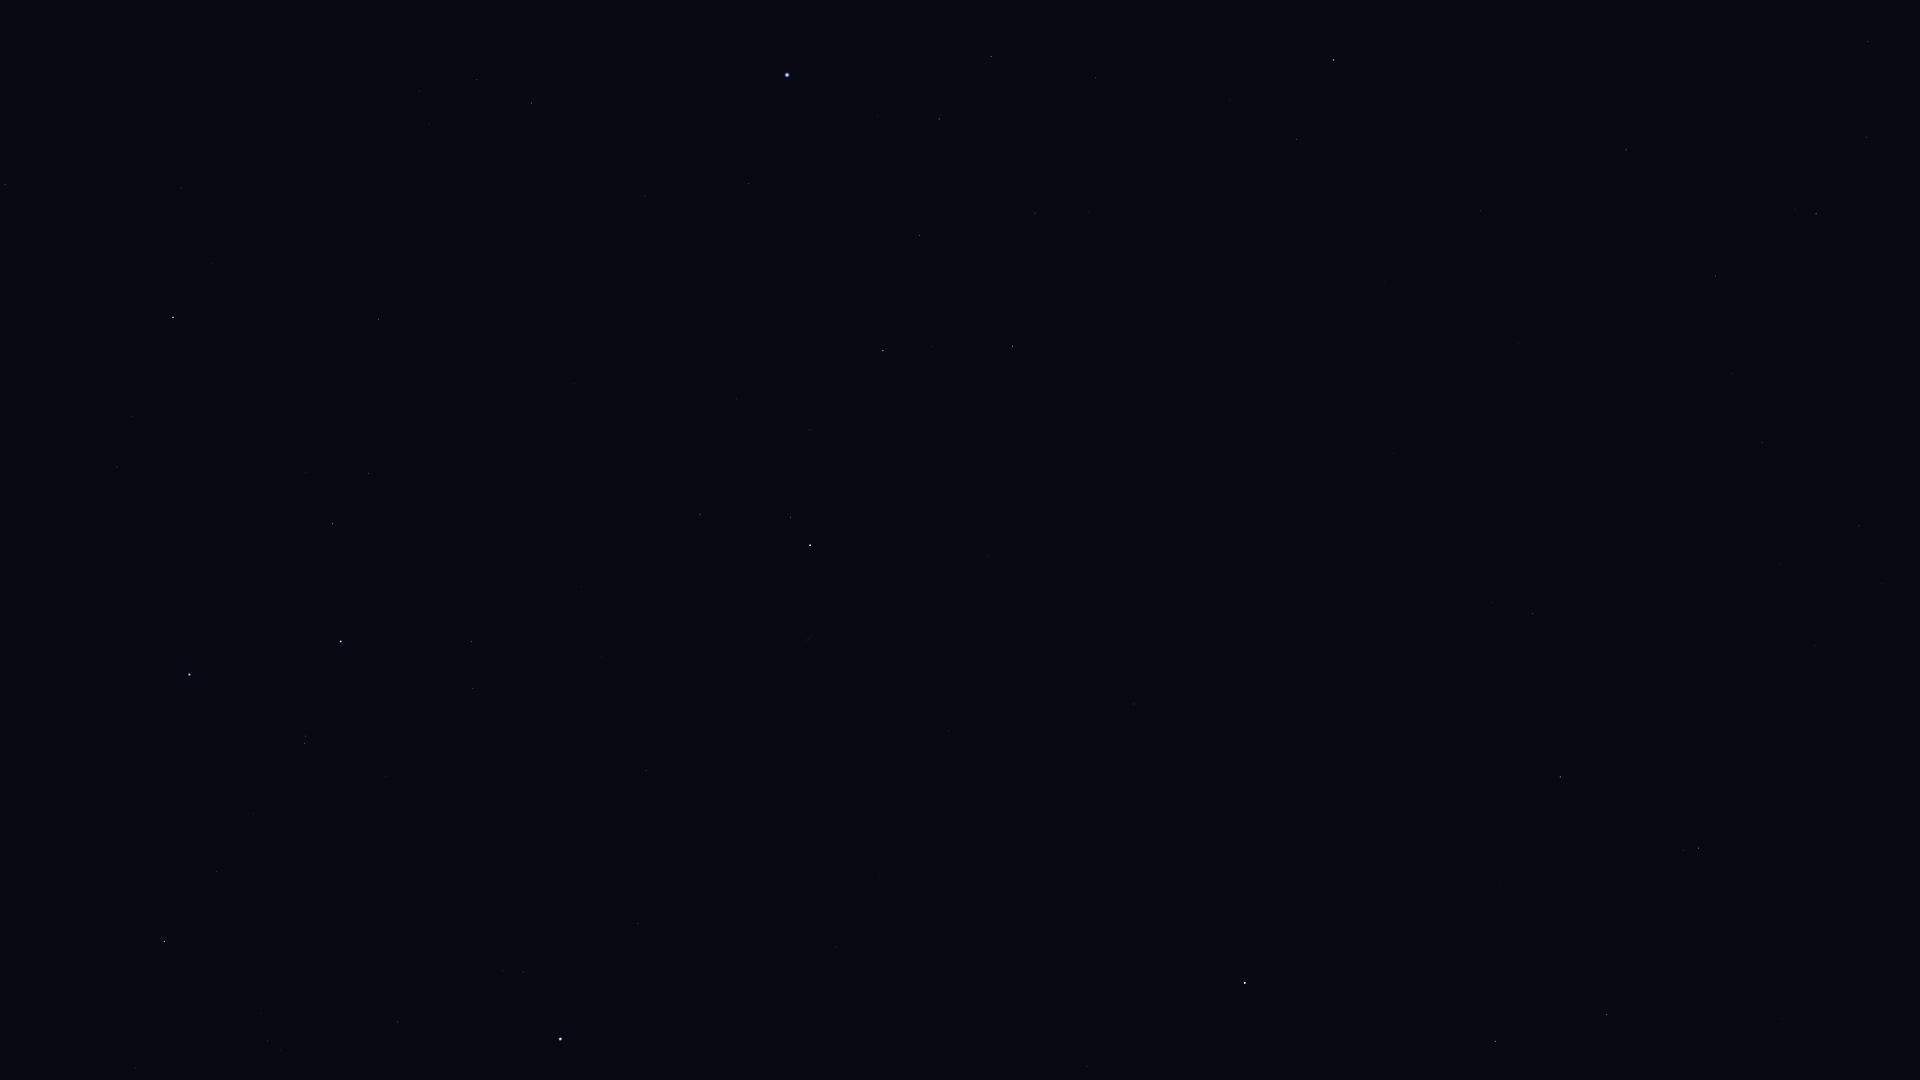

Source data for this figure (header and first rows):
Star_ID, Name, X, Y
765, HIP 765, 700, 514
1599, HIP 1599, 477, 79
2072, HIP 2072, 790, 517
2081, Ankaa, 810, 545
2247, Felixvarela, 1198, 1075
2484, HIP 2484, 531, 103
3419, Diphda, 1245, 983
3479, Cocibolca, 1117, 808
4577, HIP 4577, 1134, 704
5054, Nenque, 995, 491
5348, Wurren, 748, 184
7083, HIP 7083, 919, 236
7588, Achernar, 787, 75
8645, Baten Kaitos, 1698, 848
8837, HIP 8837, 1035, 213
9007, HIP 9007, 939, 119
10602, HIP 10602, 991, 57
11407, HIP 11407, 1095, 78
12413, HIP 12413, 1230, 100
12486, HIP 12486, 1297, 139
12843, HIP 12843, 1762, 443
12961, Koeia, 1672, 363
13147, HIP 13147, 1480, 211
15474, Angetenar, 1732, 374
13847, Acamar, 1333, 60
13993, Ayeyarwady, 1770, 330
14146, HIP 14146, 1715, 276
14879, Dalim, 1626, 150
15578, Intan, 1542, 44
16611, HIP 16611, 1866, 137
17651, HIP 17651, 1868, 42
109268, Alnair, 189, 675
105858, HIP 105858, 5, 184
108085, Aldhanab, 164, 941
108375, Itonda, 180, 927
109111, HIP 109111, 216, 871
109422, HIP 109422, 280, 1050
110130, HIP 110130, 173, 317
110997, HIP 110997, 305, 743
112122, Tiaki, 341, 641
112623, HIP 112623, 332, 524
113246, HIP 113246, 523, 972
113368, Fomalhaut, 560, 1039
113638, HIP 113638, 368, 473
114131, HIP 114131, 473, 688
114421, HIP 114421, 471, 642
114996, HIP 114996, 378, 319
115102, HIP 115102, 638, 924
116084, Poerava, 423, 302
116231, HIP 116231, 646, 771
118319, Axólotl, 965, 1039
